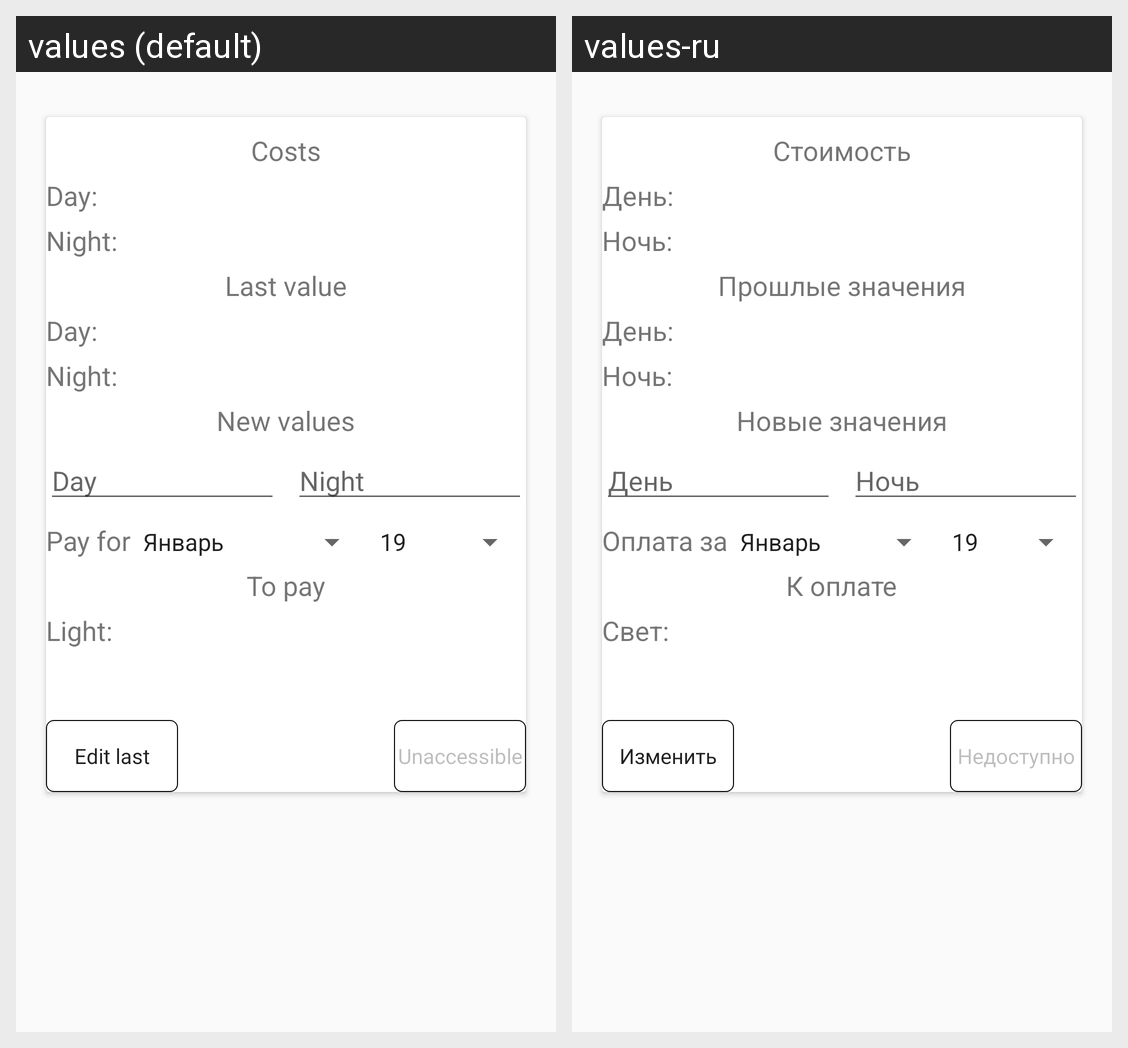

This grid shows one Android layout under two languages. Give, for every string resource on the screen, its name, the default text and each shown locale's text.
Android screen res/layout/fragment_light.xml rendered under 2 locales, left to right: values (default), values-ru. Device: Nexus 5 (rendered at 1080×1920; each locale shown at half size, 540×960, under a caption strip naming it); theme AppTheme.
Strings drawn on this screen, with the default value and each locale's value (text and hints the layout hard-codes, and strings that could not be matched under every locale, appear in the picture but are not listed):

costs
  values: Costs
  values-ru: Стоимость

day
  values: Day:
  values-ru: День:

night
  values: Night:
  values-ru: Ночь:

last_value
  values: Last value
  values-ru: Прошлые значения

new_values
  values: New values
  values-ru: Новые значения

day_hint
  values: Day
  values-ru: День

night_hint
  values: Night
  values-ru: Ночь

pay_for
  values: Pay for
  values-ru: Оплата за

to_pay
  values: To pay
  values-ru: К оплате

light_hint
  values: Light:
  values-ru: Свет:

unaccessible
  values: Unaccessible
  values-ru: Недоступно

edit_last
  values: Edit last
  values-ru: Изменить
